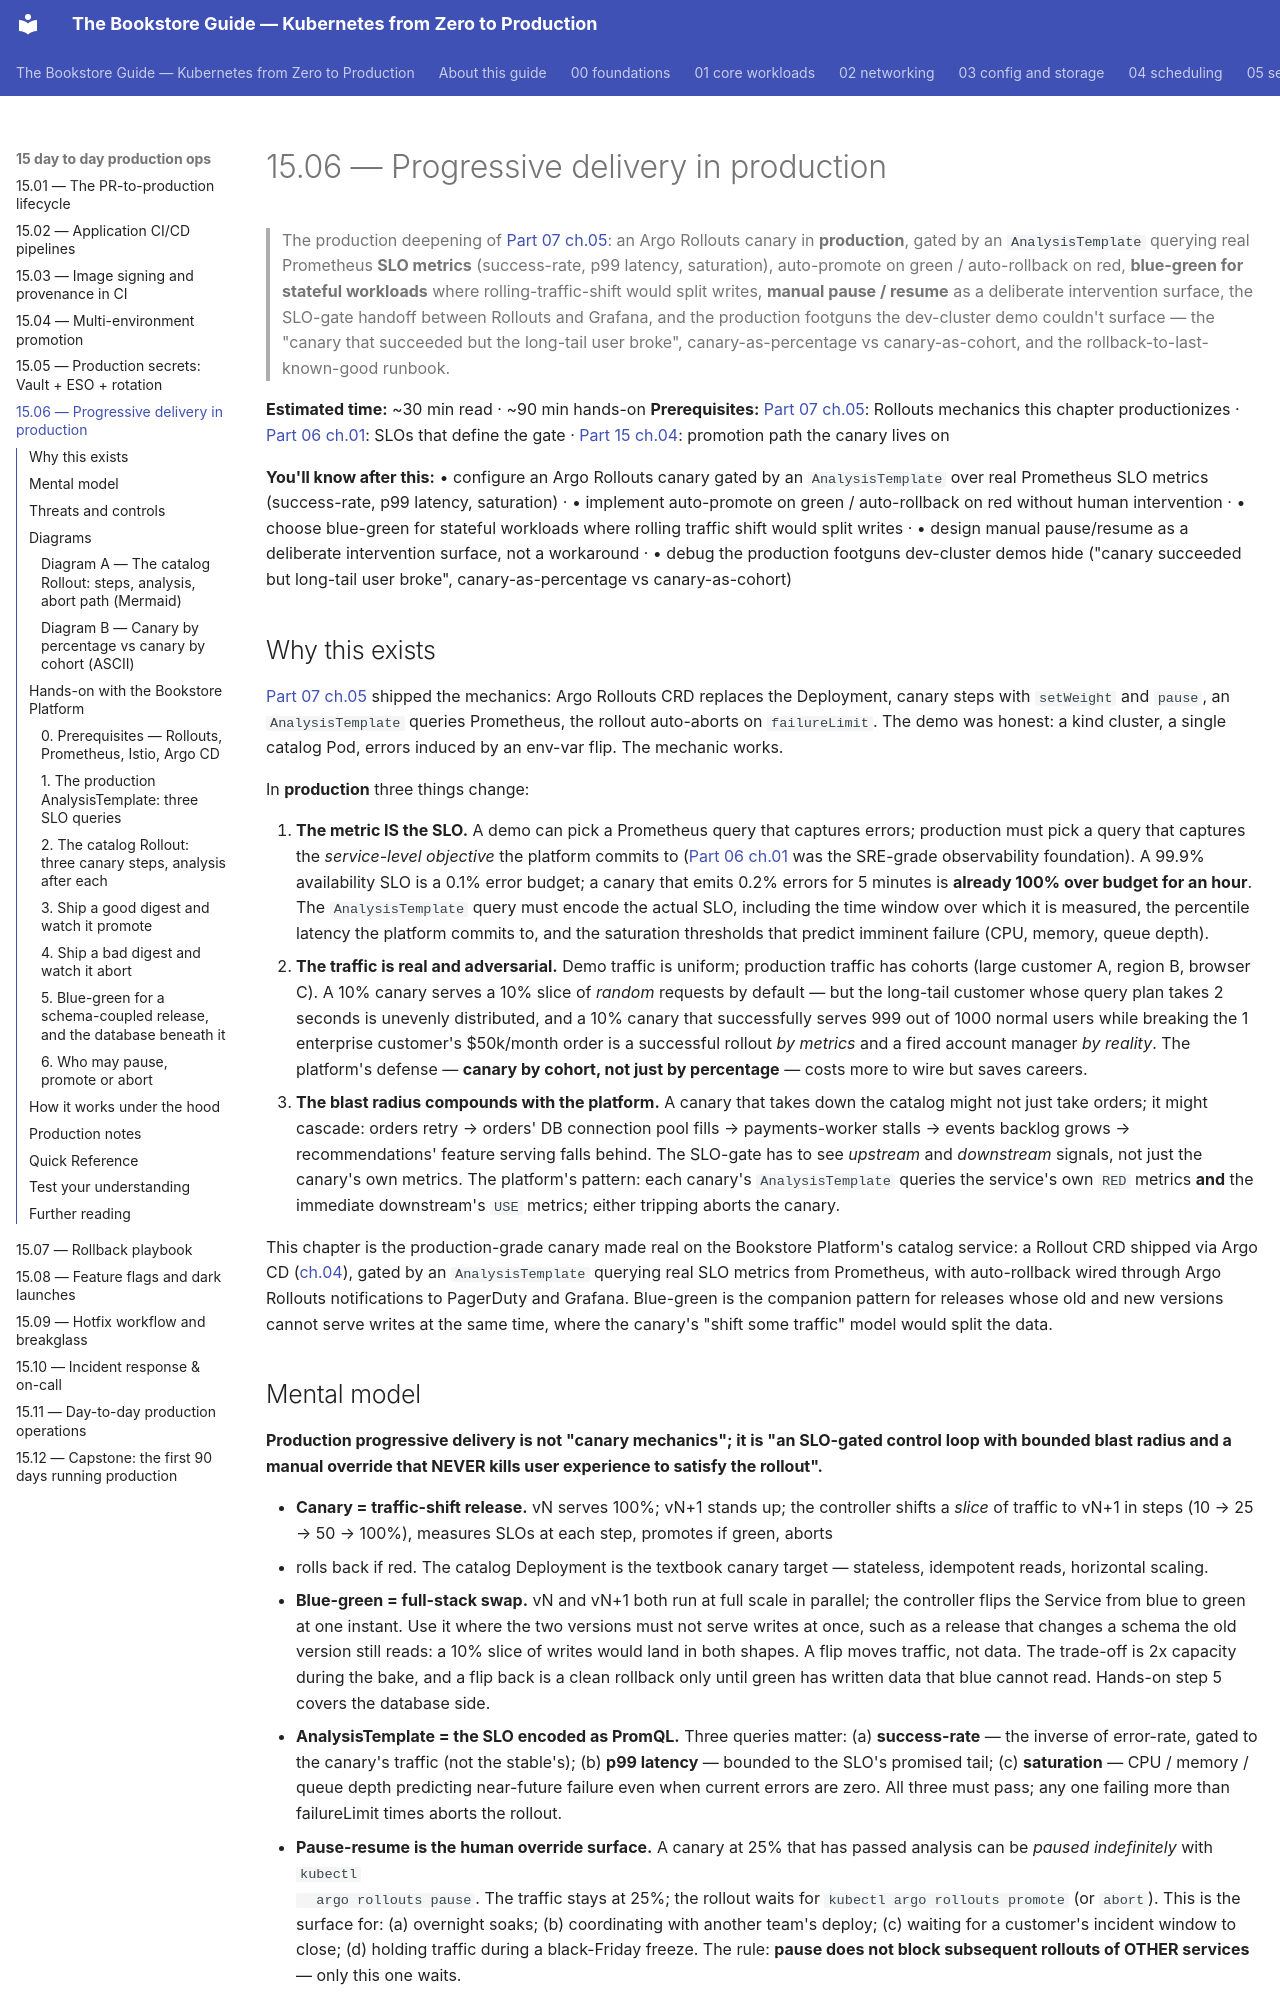

repository: abd-ulbasit/bookstore-kubernetes-guide · page: 15-day-to-day-production-ops/06-progressive-delivery-in-production/index.html · generator: mkdocs

# 15.06 — Progressive delivery in production

> The production deepening of [Part 07 ch.05](../07-delivery/05-progressive-delivery.md):
> an Argo Rollouts canary in **production**, gated by an `AnalysisTemplate`
> querying real Prometheus **SLO metrics** (success-rate, p99 latency,
> saturation), auto-promote on green / auto-rollback on red, **blue-green
> for stateful workloads** where rolling-traffic-shift would split
> writes, **manual pause / resume** as a deliberate intervention surface,
> the SLO-gate handoff between Rollouts and Grafana, and the production
> footguns the dev-cluster demo couldn't surface — the "canary that
> succeeded but the long-tail user broke", canary-as-percentage vs
> canary-as-cohort, and the rollback-to-last-known-good runbook.

**Estimated time:** ~30 min read · ~90 min hands-on
**Prerequisites:** [Part 07 ch.05](../07-delivery/05-progressive-delivery.md): Rollouts mechanics this chapter productionizes · [Part 06 ch.01](../06-production-readiness/01-observability-metrics.md): SLOs that define the gate · [Part 15 ch.04](./04-multi-environment-promotion.md): promotion path the canary lives on

**You'll know after this:** • configure an Argo Rollouts canary gated by an `AnalysisTemplate` over real Prometheus SLO metrics (success-rate, p99 latency, saturation) · • implement auto-promote on green / auto-rollback on red without human intervention · • choose blue-green for stateful workloads where rolling traffic shift would split writes · • design manual pause/resume as a deliberate intervention surface, not a workaround · • debug the production footguns dev-cluster demos hide ("canary succeeded but long-tail user broke", canary-as-percentage vs canary-as-cohort)

<!-- tags: argo-rollouts, slo, day-2, observability, gitops -->

## Why this exists

[Part 07 ch.05](../07-delivery/05-progressive-delivery.md) shipped the
mechanics: Argo Rollouts CRD replaces the Deployment, canary steps with
`setWeight` and `pause`, an `AnalysisTemplate` queries Prometheus, the
rollout auto-aborts on `failureLimit`. The demo was honest: a kind
cluster, a single catalog Pod, errors induced by an env-var flip. The
mechanic works.

In **production** three things change:

1. **The metric IS the SLO.** A demo can pick a Prometheus query that
   captures errors; production must pick a query that captures the
   *service-level objective* the platform commits to ([Part 06 ch.01](../06-production-readiness/01-observability-metrics.md)
   was the SRE-grade observability foundation). A 99.9% availability
   SLO is a 0.1% error budget; a canary that emits 0.2% errors for 5
   minutes is **already 100% over budget for an hour**. The
   `AnalysisTemplate` query must encode the actual SLO, including the
   time window over which it is measured, the percentile latency the
   platform commits to, and the saturation thresholds that predict
   imminent failure (CPU, memory, queue depth).
2. **The traffic is real and adversarial.** Demo traffic is uniform;
   production traffic has cohorts (large customer A, region B, browser
   C). A 10% canary serves a 10% slice of *random* requests by default
   — but the long-tail customer whose query plan takes 2 seconds is
   unevenly distributed, and a 10% canary that successfully serves 999
   out of 1000 normal users while breaking the 1 enterprise customer's
   $50k/month order is a successful rollout *by metrics* and a fired
   account manager *by reality*. The platform's defense — **canary by
   cohort, not just by percentage** — costs more to wire but saves
   careers.
3. **The blast radius compounds with the platform.** A canary that
   takes down the catalog might not just take orders; it might
   cascade: orders retry → orders' DB connection pool fills →
   payments-worker stalls → events backlog grows → recommendations'
   feature serving falls behind. The SLO-gate has to see *upstream*
   and *downstream* signals, not just the canary's own metrics. The
   platform's pattern: each canary's `AnalysisTemplate` queries the
   service's own `RED` metrics **and** the immediate downstream's
   `USE` metrics; either tripping aborts the canary.

This chapter is the production-grade canary made real on the Bookstore
Platform's catalog service: a Rollout CRD shipped via Argo CD ([ch.04](04-multi-environment-promotion.md)),
gated by an `AnalysisTemplate` querying real SLO metrics from Prometheus,
with auto-rollback wired through Argo Rollouts notifications to PagerDuty
and Grafana. Blue-green is the companion pattern for releases whose old
and new versions cannot serve writes at the same time, where the canary's
"shift some traffic" model would split the data.
